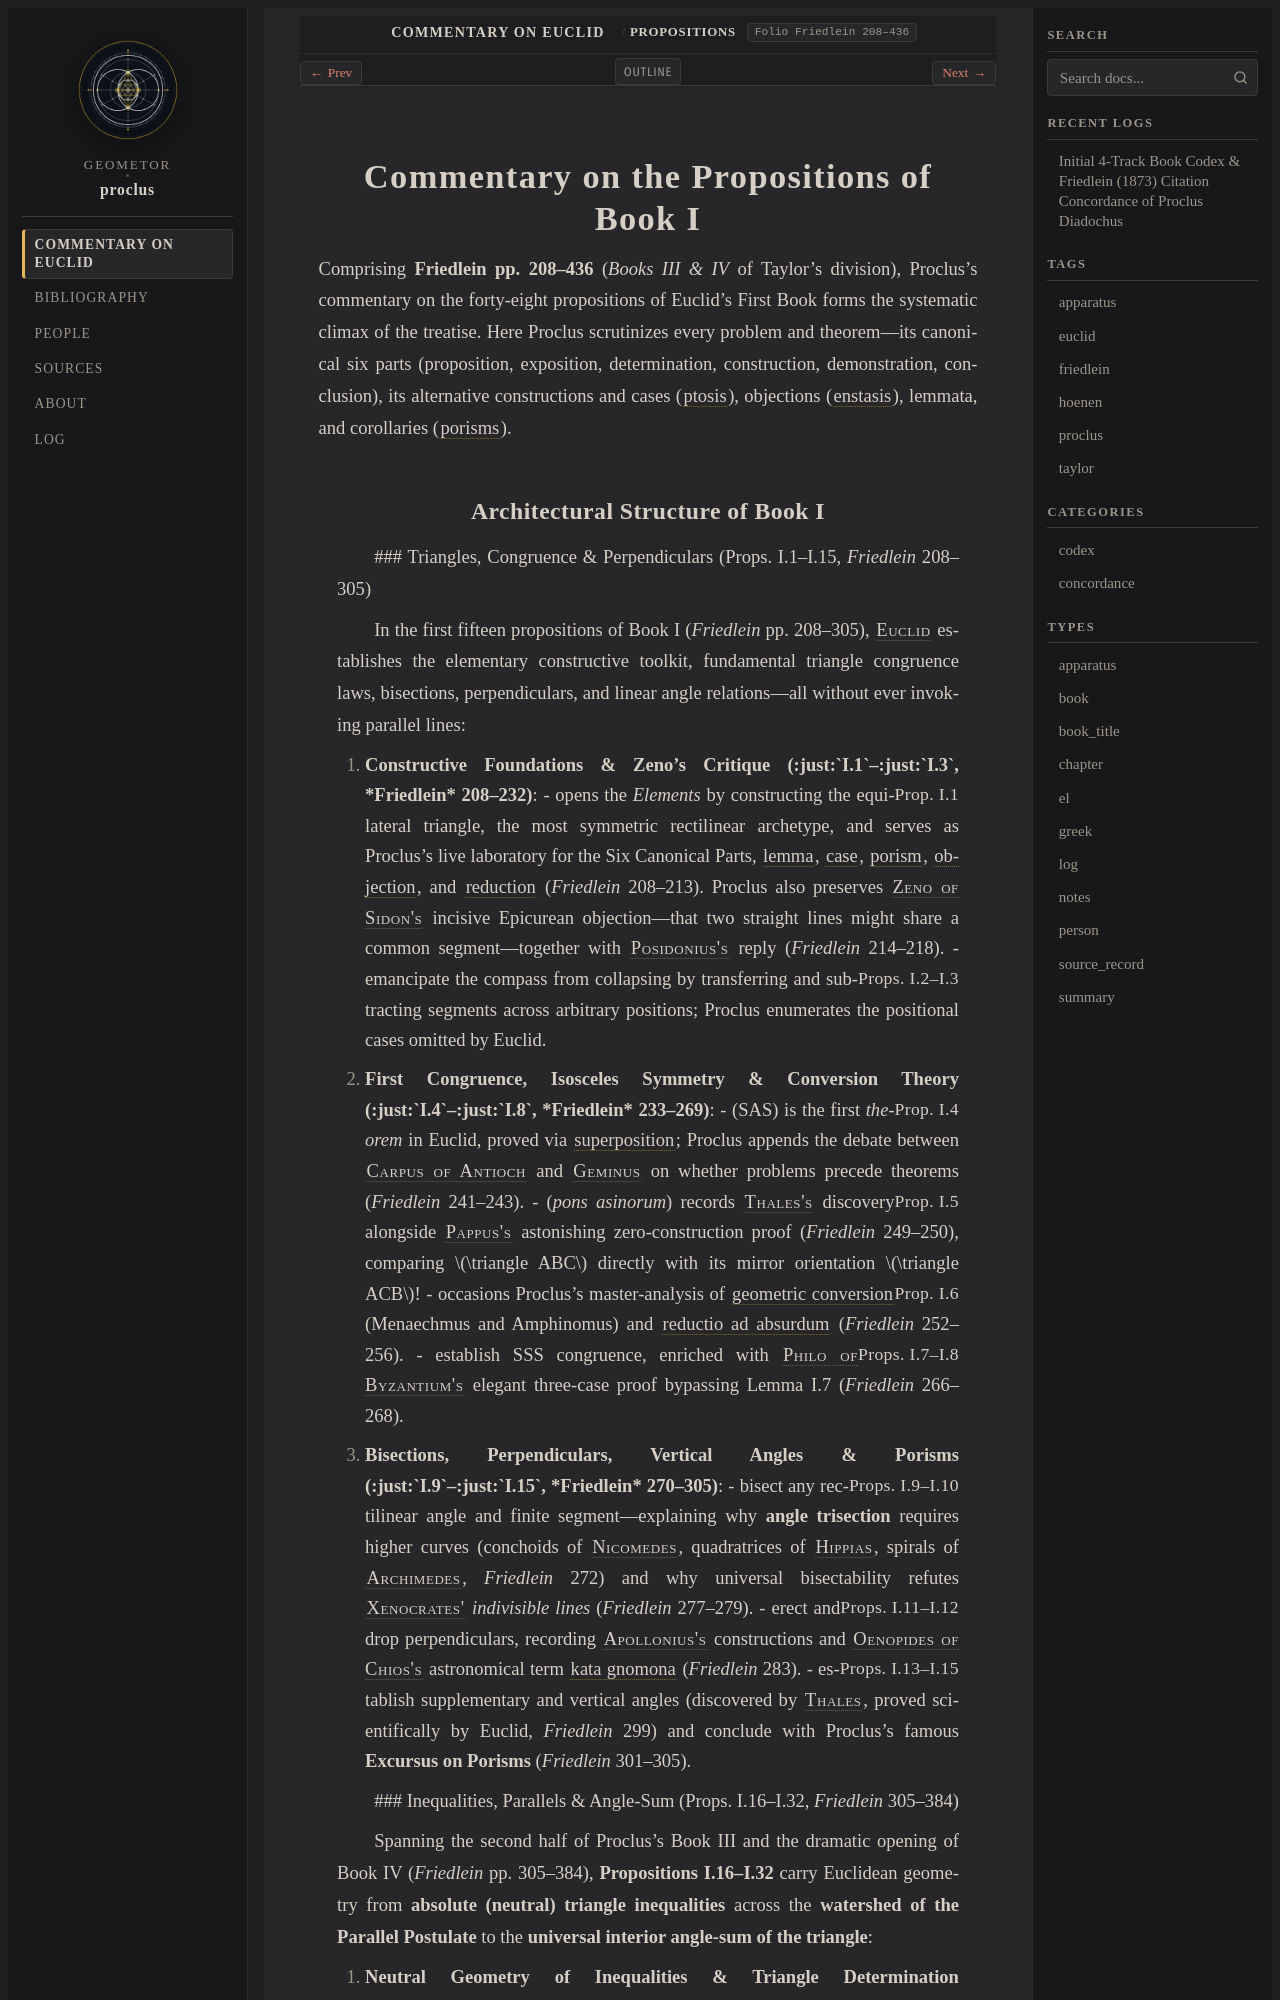

repository: geometor/proclus · page: in_euclidem/propositions/index.html · generator: sphinx

:order: 50
:layout: book
:canonical_id: propositions
:breadcrumb_title: Propositions
:folio: Friedlein 208–436
:book: Propositions I.1–I.48
:type: chapter

.. _unit-propositions-en:
.. _unit-propositions-1-15-en:
.. _unit-propositions-16-32-en:
.. _unit-propositions-33-48-en:
.. _unit-propositions-1-15-summary:
.. _unit-propositions-16-32-summary:
.. _unit-propositions-33-48-summary:
.. _unit-propositions-1-15-notes:
.. _unit-propositions-16-32-notes:
.. _unit-propositions-33-48-notes:
.. _unit-propositions-1-15-el:
.. _unit-propositions-16-32-el:
.. _unit-propositions-33-48-el:

Commentary on the Propositions of Book I
========================================

Comprising **Friedlein pp. 208–436** (*Books III & IV* of Taylor's division), Proclus's commentary on the forty-eight propositions of Euclid's First Book forms the systematic climax of the treatise. Here Proclus scrutinizes every problem and theorem—its canonical six parts (proposition, exposition, determination, construction, demonstration, conclusion), its alternative constructions and cases (:term:`ptosis <ptosis>`), objections (:term:`enstasis <enstasis>`), lemmata, and corollaries (:term:`porisms <porisma>`).
